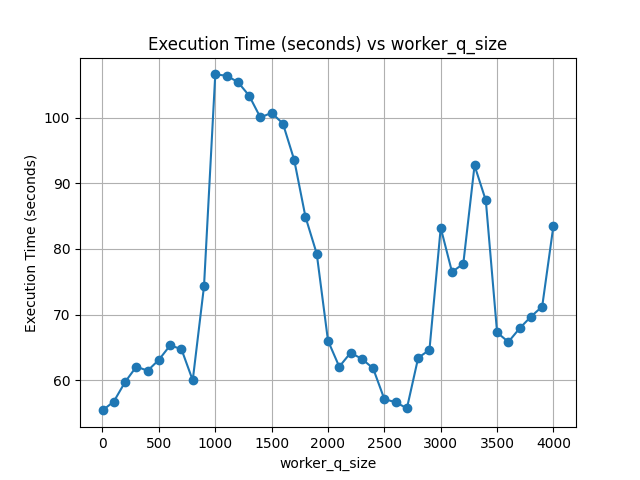

The table this chart was drawn from, first rows:
1, 55.372225761413574
101, 56.73
201, 59.7
301, 62.05
401, 61.43
501, 63.09
601, 65.31
701, 64.7
801, 59.96
901, 74.3
1001, 106.6
1101, 106.4
1201, 105.5
1301, 103.4
1401, 100.1
1501, 100.8
1601, 99.13
1701, 93.6
1801, 84.91
1901, 79.27
2001, 66
2101, 62.03
2201, 64.16
2301, 63.24
2401, 61.79
2501, 57.09
2601, 56.62
2701, 55.7
2801, 63.39
2901, 64.61
3001, 83.23
3101, 76.5
3201, 77.73
3301, 92.74
3401, 87.4
3501, 67.26
3601, 65.82
3701, 67.89
3801, 69.67
3901, 71.21
4001, 83.56
